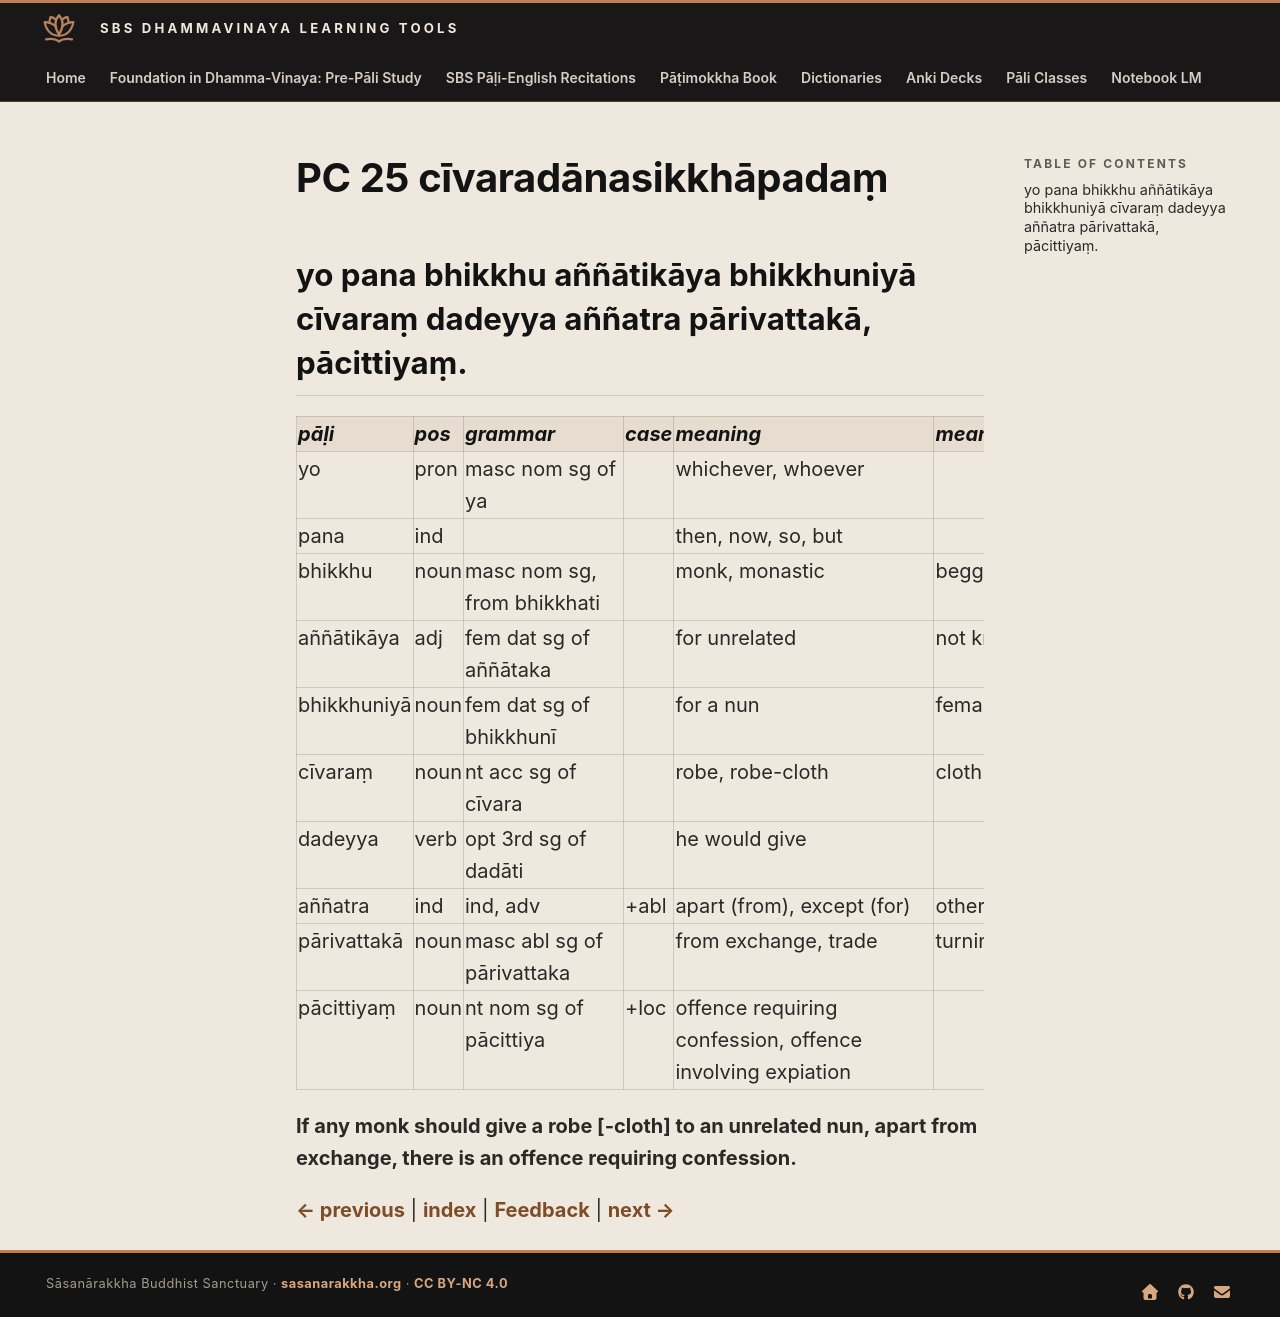

repository: sasanarakkha/study-tools · page: 6-pali-class/bhikkhu-patimokkha/084-pc-25/index.html · generator: mkdocs

# PC 25 cīvaradānasikkhāpadaṃ

## yo pana bhikkhu aññātikāya bhikkhuniyā cīvaraṃ dadeyya aññatra pārivattakā, pācittiyaṃ.

| pāḷi | pos | grammar | case | meaning | meaning_lit | root | base | construction | compound_type | compound_construction |
| :--- | :--- | :--- | :--- | :--- | :--- | :--- | :--- | :--- | :--- | :--- |
| yo | pron | masc nom sg of ya | | whichever, whoever | | | | | | |
| pana | ind | | | then, now, so, but | | | | | | |
| bhikkhu | noun | masc nom sg, from bhikkhati | | monk, monastic | beggar, mendicant | √bhikkh (beg) | | √bhikkh + u | | |
| aññātikāya | adj | fem dat sg of aññātaka | | for unrelated | not known | √ñā (know) | | na + √ñā + ta + ka | | |
| bhikkhuniyā | noun | fem dat sg of bhikkhunī | | for a nun | female beggar | √bhikkh (beg) | | √bhikkh + u + [n] + ī | | |
| cīvaraṃ | noun | nt acc sg of cīvara | | robe, robe-cloth | cloth | | | | | |
| dadeyya | verb | opt 3rd sg of dadāti | | he would give | | √dā (give) | √dā + dā + a > dadā | dadā + ti | | |
| aññatra | ind | ind, adv | +abl | apart (from), except (for) | other (than) | | | añña + tra | | |
| pārivattakā | noun | masc abl sg of pārivattaka | | from exchange, trade | turning around | √vatt (be, proceed) | | pari + √vatt + *aka | | |
| pācittiyaṃ | noun | nt nom sg of pācittiya | +loc | offence requiring confession, offence involving expiation | | | | | | |

**If any monk should give a robe [-cloth] to an unrelated nun, apart from exchange, there is an offence requiring confession.**


[← previous](083-pc-24.md) | [index](index.md) | [Feedback](https://docs.google.com/forms/d/e/1FAIpQLSdG6zKDtlwibtrX-cbKVn4WmIs8miH4VnuJvb7f94plCDKJyA/viewform?usp=pp_url&entry.1433863141=c%C4%ABvarad%C4%81nasikkh%C4%81pada%E1%B9%83) | [next →](085-pc-26.md)
